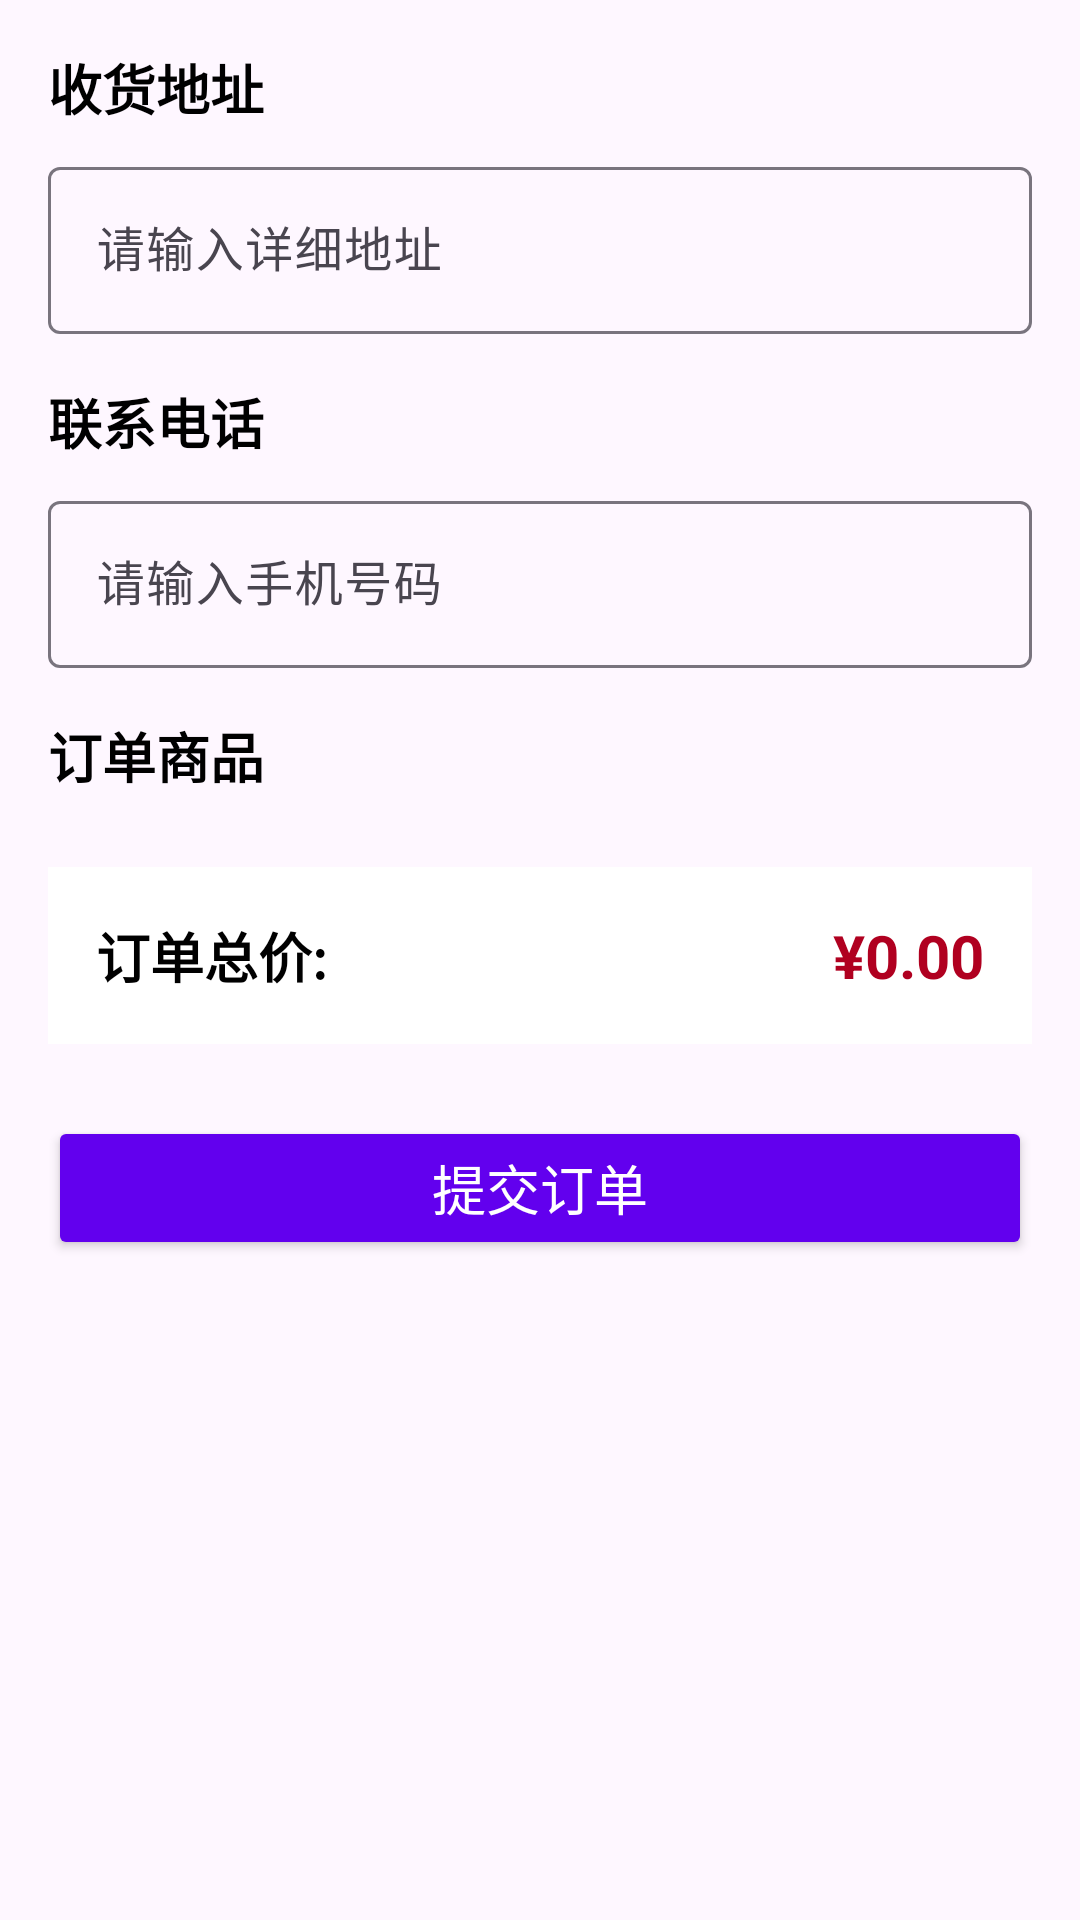

The Android layout XML behind this screen, and the referenced resources:
<!-- AndroidManifest.xml: activity theme Theme.MyApplication -->
<!-- res/layout/activity_order.xml -->
<?xml version="1.0" encoding="utf-8"?>
<ScrollView xmlns:android="http://schemas.android.com/apk/res/android"
    xmlns:app="http://schemas.android.com/apk/res-auto"
    android:layout_width="match_parent"
    android:layout_height="match_parent"
    android:fillViewport="true">

    <LinearLayout
        android:layout_width="match_parent"
        android:layout_height="wrap_content"
        android:orientation="vertical"
        android:padding="16dp">

        
        <TextView
            android:layout_width="match_parent"
            android:layout_height="wrap_content"
            android:text="收货地址"
            android:textColor="@android:color/black"
            android:textSize="18sp"
            android:textStyle="bold" />

        <com.google.android.material.textfield.TextInputLayout
            android:layout_width="match_parent"
            android:layout_height="wrap_content"
            android:layout_marginTop="8dp"
            android:hint="请输入详细地址">

            <com.google.android.material.textfield.TextInputEditText
                android:id="@+id/addressEditText"
                android:layout_width="match_parent"
                android:layout_height="wrap_content"
                android:inputType="textMultiLine"
                android:maxLines="3" />

        </com.google.android.material.textfield.TextInputLayout>

        
        <TextView
            android:layout_width="match_parent"
            android:layout_height="wrap_content"
            android:layout_marginTop="16dp"
            android:text="联系电话"
            android:textColor="@android:color/black"
            android:textSize="18sp"
            android:textStyle="bold" />

        <com.google.android.material.textfield.TextInputLayout
            android:layout_width="match_parent"
            android:layout_height="wrap_content"
            android:layout_marginTop="8dp"
            android:hint="请输入手机号码">

            <com.google.android.material.textfield.TextInputEditText
                android:id="@+id/phoneEditText"
                android:layout_width="match_parent"
                android:layout_height="wrap_content"
                android:inputType="phone" />

        </com.google.android.material.textfield.TextInputLayout>

        
        <TextView
            android:layout_width="match_parent"
            android:layout_height="wrap_content"
            android:layout_marginTop="16dp"
            android:text="订单商品"
            android:textColor="@android:color/black"
            android:textSize="18sp"
            android:textStyle="bold" />

        <androidx.recyclerview.widget.RecyclerView
            android:id="@+id/orderItemsRecyclerView"
            android:layout_width="match_parent"
            android:layout_height="wrap_content"
            android:layout_marginTop="8dp"
            android:nestedScrollingEnabled="false" />

        
        <LinearLayout
            android:layout_width="match_parent"
            android:layout_height="wrap_content"
            android:layout_marginTop="16dp"
            android:background="@android:color/white"
            android:orientation="horizontal"
            android:padding="16dp">

            <TextView
                android:layout_width="0dp"
                android:layout_height="wrap_content"
                android:layout_weight="1"
                android:text="订单总价:"
                android:textColor="@android:color/black"
                android:textSize="18sp"
                android:textStyle="bold" />

            <TextView
                android:id="@+id/totalPriceTextView"
                android:layout_width="wrap_content"
                android:layout_height="wrap_content"
                android:text="¥0.00"
                android:textColor="@color/error_color"
                android:textSize="20sp"
                android:textStyle="bold" />

        </LinearLayout>

        
        <Button
            android:id="@+id/submitOrderButton"
            android:layout_width="match_parent"
            android:layout_height="wrap_content"
            android:layout_marginTop="24dp"
            android:backgroundTint="@color/primary_color"
            android:text="提交订单"
            android:textColor="@android:color/white"
            android:textSize="18sp" />

    </LinearLayout>

</ScrollView>
<!-- resources referenced by this layout -->
<resources>
  <color name="error_color">#B00020</color>
  <color name="primary_color">#6200EE</color>
  <style name="Theme.MyApplication" parent="Base.Theme.MyApplication" />
  <style name="Base.Theme.MyApplication" parent="Theme.Material3.DayNight.NoActionBar">
          
          
      </style>
</resources>
